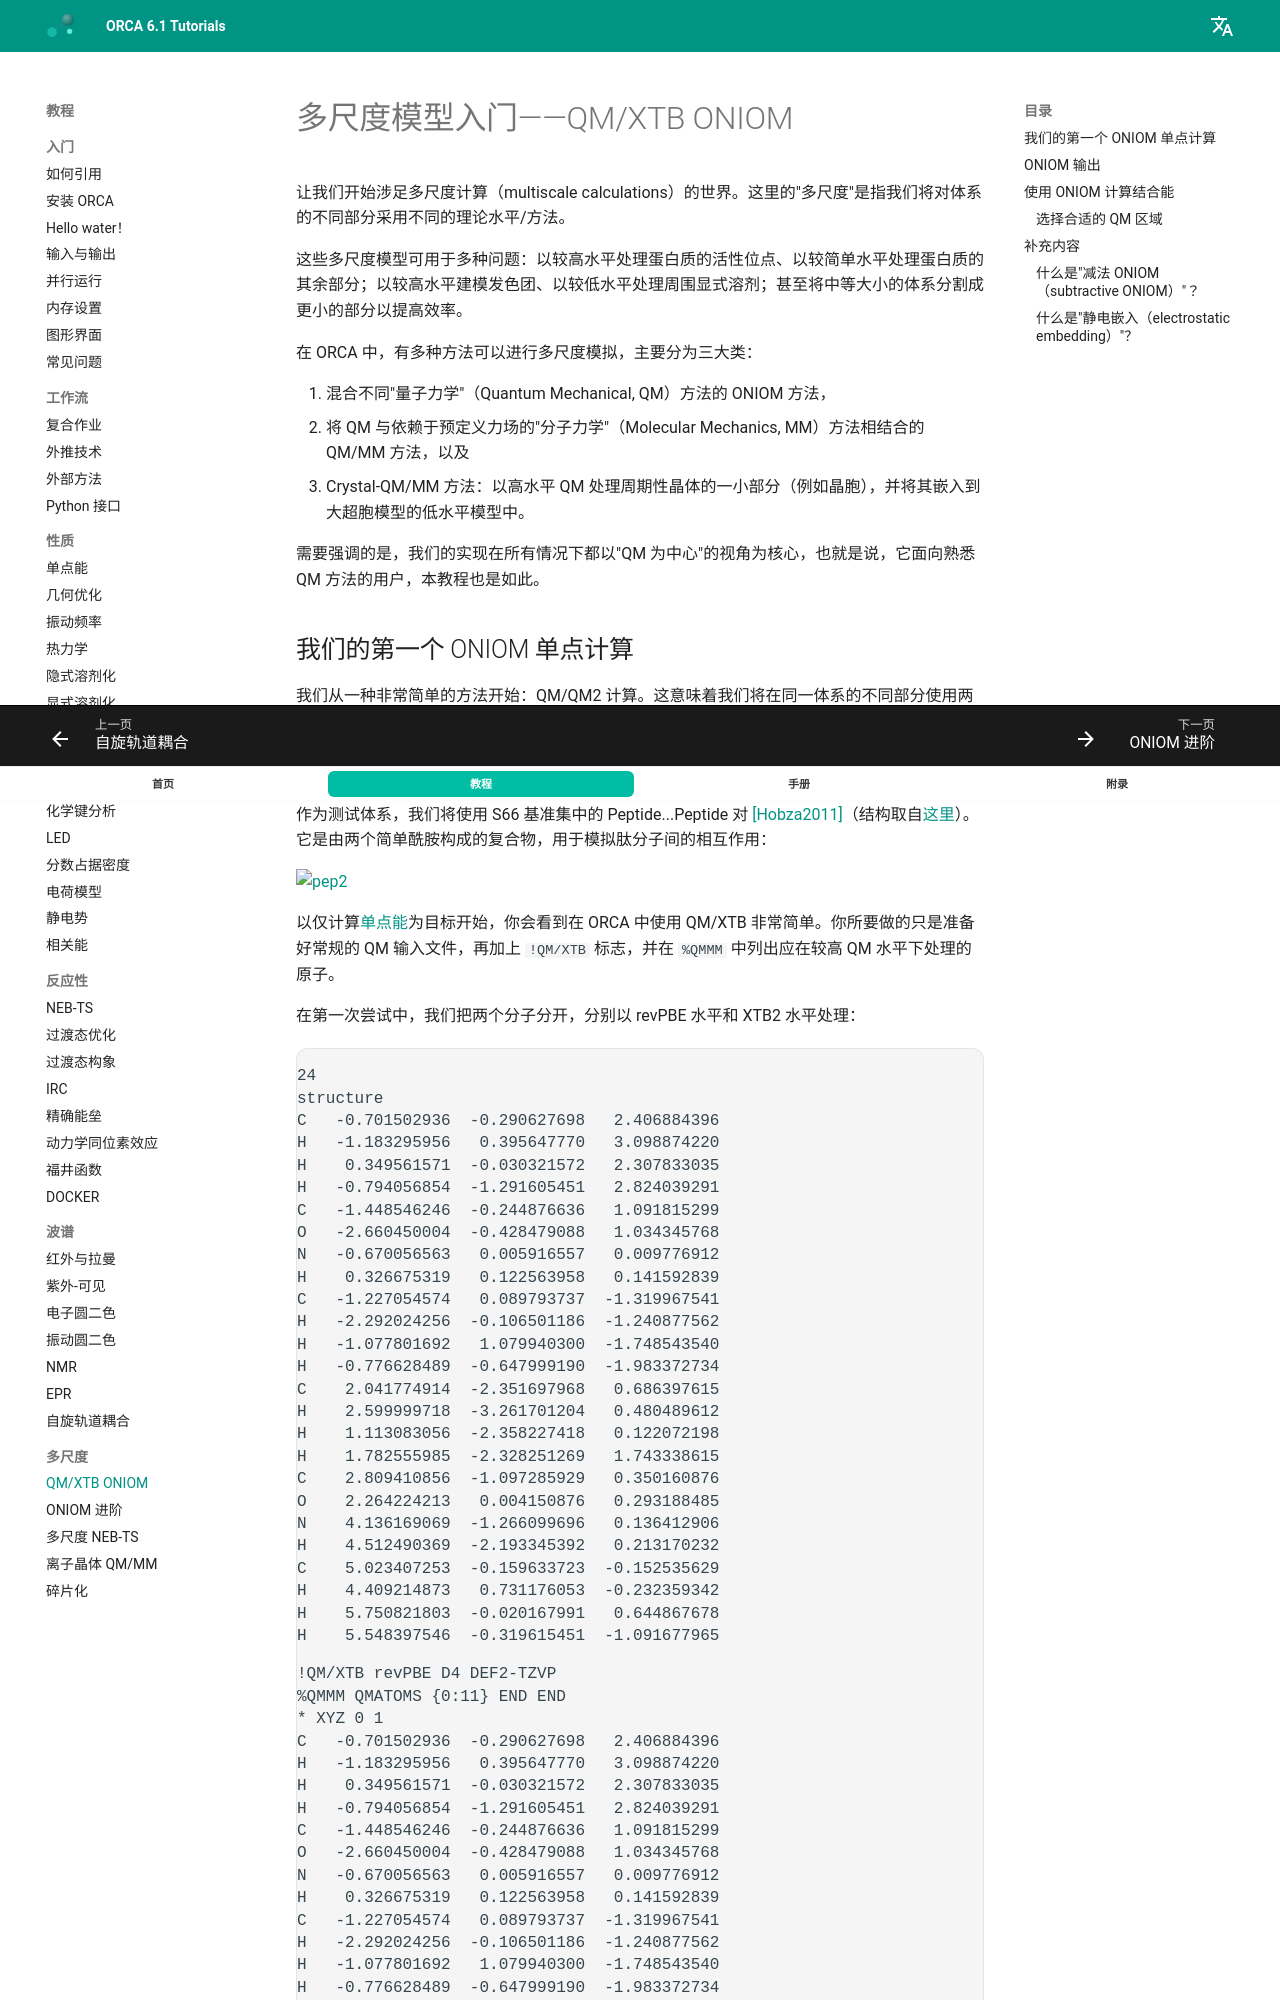

repository: wxyhgk/orca-docs · page: zh/multi/basics/index.html · generator: mkdocs

---
title: 多尺度模型入门——QM/XTB ONIOM
source: https://www.faccts.de/docs/orca/6.1/tutorials/multi/basics.html
---

# 多尺度模型入门——QM/XTB ONIOM

让我们开始涉足多尺度计算（multiscale calculations）的世界。这里的"多尺度"是指我们将对体系的不同部分采用不同的理论水平/方法。

这些多尺度模型可用于多种问题：以较高水平处理蛋白质的活性位点、以较简单水平处理蛋白质的其余部分；以较高水平建模发色团、以较低水平处理周围显式溶剂；甚至将中等大小的体系分割成更小的部分以提高效率。

在 ORCA 中，有多种方法可以进行多尺度模拟，主要分为三大类：

1. 混合不同"量子力学"（Quantum Mechanical, QM）方法的 ONIOM 方法，
2. 将 QM 与依赖于预定义力场的"分子力学"（Molecular Mechanics, MM）方法相结合的 QM/MM 方法，以及
3. Crystal-QM/MM 方法：以高水平 QM 处理周期性晶体的一小部分（例如晶胞），并将其嵌入到大超胞模型的低水平模型中。

需要强调的是，我们的实现在所有情况下都以"QM 为中心"的视角为核心，也就是说，它面向熟悉 QM 方法的用户，本教程也是如此。
